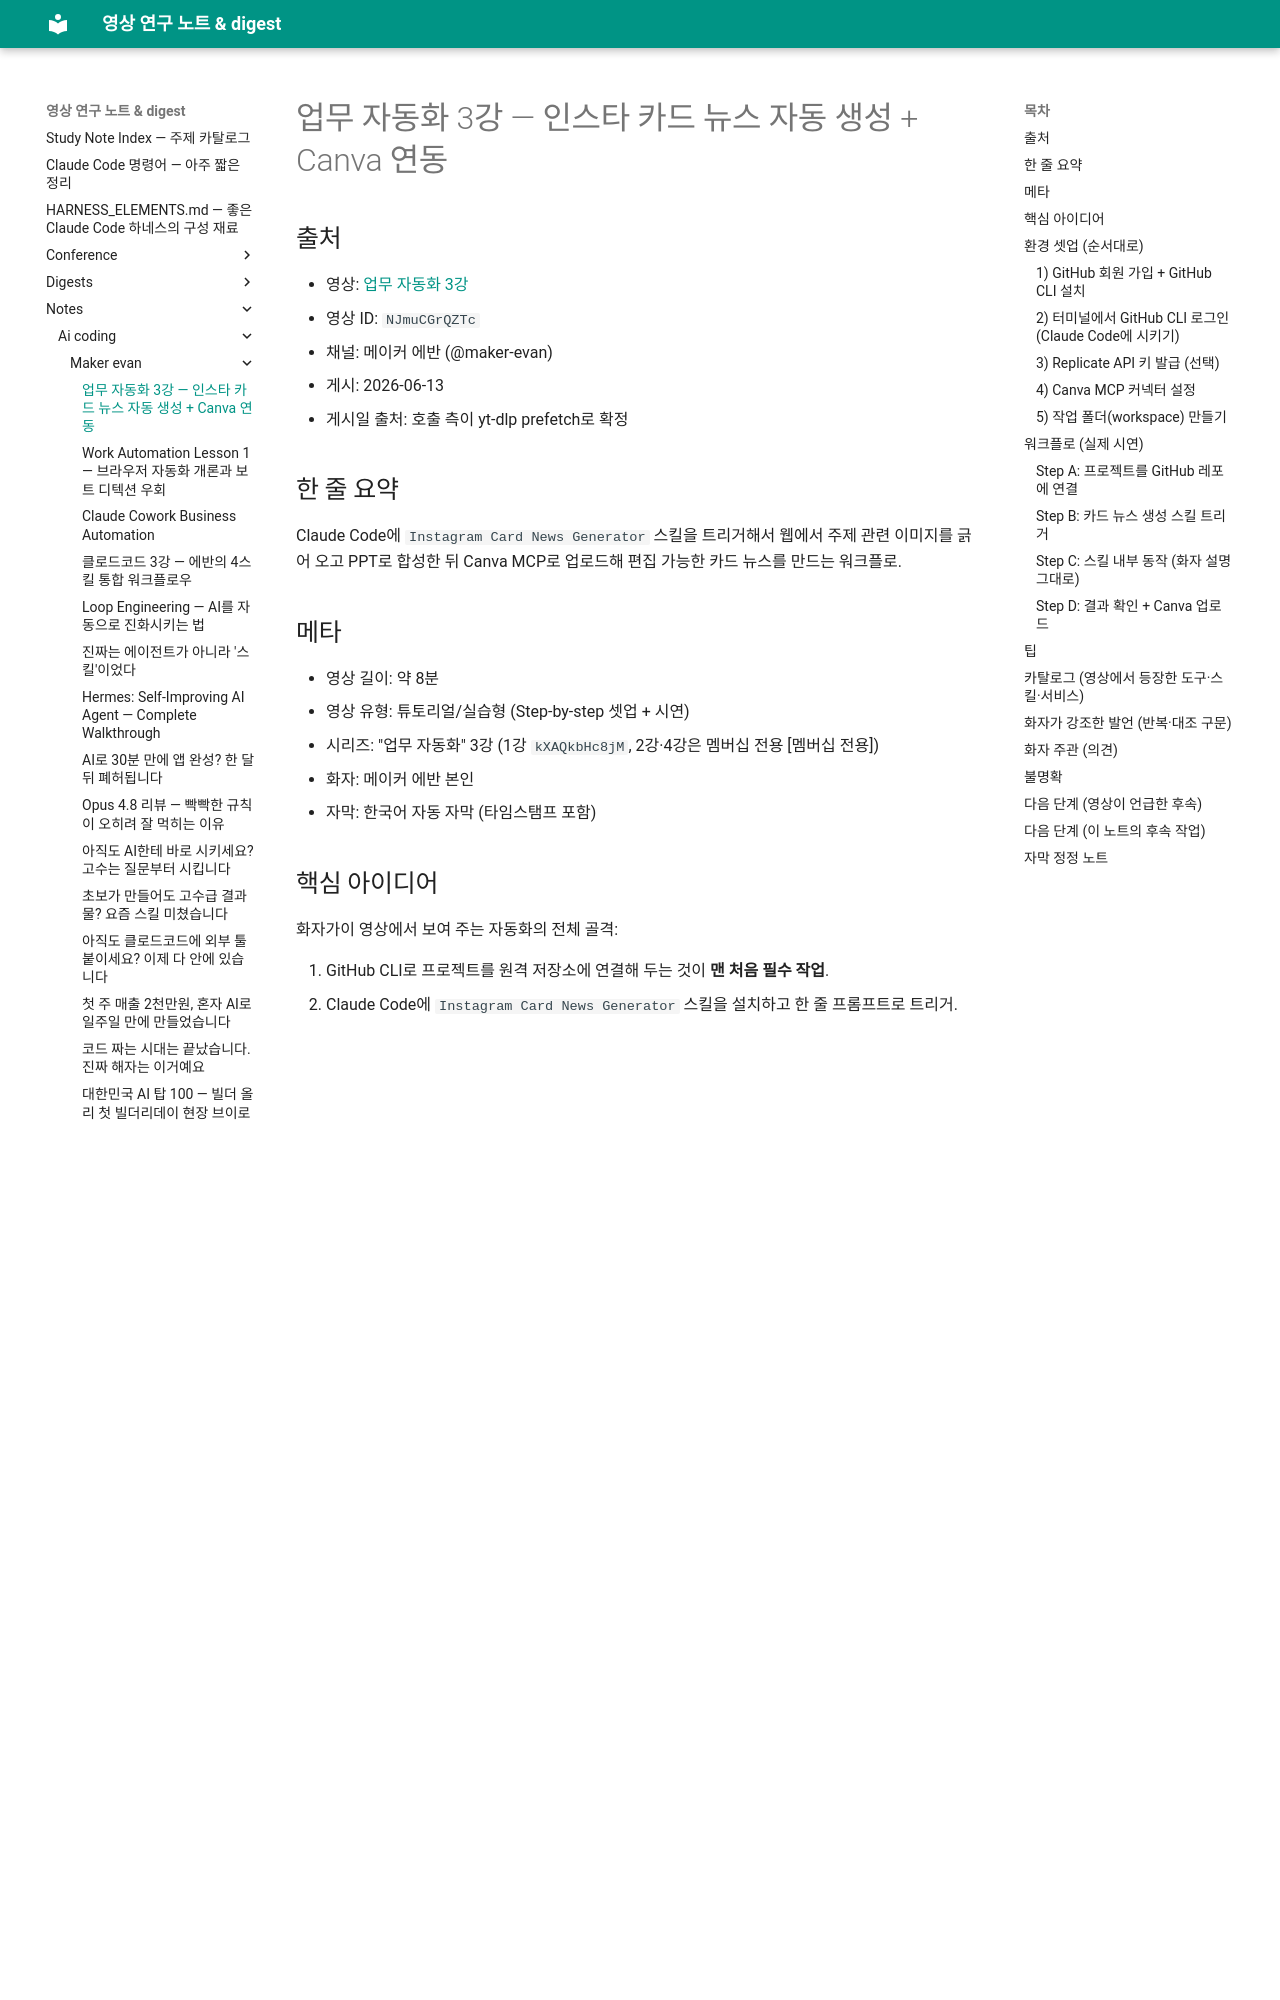

repository: Yoonkyu-Lee/claude-code-tutorial · page: notes/ai-coding/maker-evan/2026-06-13-work-automation-lesson-3-instagram-card-news/index.html · generator: mkdocs

# 업무 자동화 3강 — 인스타 카드 뉴스 자동 생성 + Canva 연동

## 출처
- 영상: [업무 자동화 3강](https://www.youtube.com/watch?v=NJmuCGrQZTc)
- 영상 ID: `NJmuCGrQZTc`
- 채널: 메이커 에반 (@maker-evan)
- 게시: 2026-06-13
- 게시일 출처: 호출 측이 yt-dlp prefetch로 확정

## 한 줄 요약

Claude Code에 `Instagram Card News Generator` 스킬을 트리거해서 웹에서 주제 관련 이미지를 긁어 오고 PPT로 합성한 뒤 Canva MCP로 업로드해 편집 가능한 카드 뉴스를 만드는 워크플로.

## 메타

- 영상 길이: 약 8분
- 영상 유형: 튜토리얼/실습형 (Step-by-step 셋업 + 시연)
- 시리즈: "업무 자동화" 3강 (1강 `kXAQkbHc8jM`, 2강·4강은 멤버십 전용 [멤버십 전용])
- 화자: 메이커 에반 본인
- 자막: 한국어 자동 자막 (타임스탬프 포함)

## 핵심 아이디어

화자가이 영상에서 보여 주는 자동화의 전체 골격:

1. GitHub CLI로 프로젝트를 원격 저장소에 연결해 두는 것이 **맨 처음 필수 작업**.
2. Claude Code에 `Instagram Card News Generator` 스킬을 설치하고 한 줄 프롬프트로 트리거.
3. 스킬이 내부적으로 (a) 웹 이미지·내용 조사 → (b) PPT 스킬로 합성 → (c) Canva MCP로 업로드.
4. Replicate API는 **선택**. 없어도 동작하지만 고퀄리티 이미지를 원하면 크레딧 충전 추천.
5. 최종 산출물은 Canva에서 직접 편집 가능한 카드 뉴스 8장.

> "이런 식으로 해 가지고 어 자동화 카드 자동화가 가능하다. 캠바 연동도 가능하다라고 보시면 될 것 같습니다." [07:56]

## 환경 셋업 (순서대로)

### 1) GitHub 회원 가입 + GitHub CLI 설치

> "일단은 먼저 하셔야 될게 뭐냐면 회원 가입을 먼저 해 주셔야 돼요. 첫 번째로 회원 가입을 해 주셔야 될 거요. 바로 기허브[GitHub]라는 곳입니다." [00:20]

- GitHub에 가입·로그인.
- GitHub CLI 사이트에 들어가 OS별(맥/윈도우) 버전 다운로드 후 설치.

### 2) 터미널에서 GitHub CLI 로그인 (Claude Code에 시키기)

> "터미널이나 파워쉐[PowerShell] 같은 데를 열어 주신 다음에 로그인을 해 달라고 하시면 됩니다. 그럴 때 어떻게 하시면 되냐면 클루드 코드[Claude Code]에게 물어보시면 돼요." [01:02]

화자가 추천하는 프롬프트:

> "기터브[GitHub] CLI 이용해서 로그인 해 줘. 웹 브라우저 통해서 로그인 할 거야" [01:13]

이렇게 요청하면 Claude Code가 인터랙티브 질문을 던지고, 웹 브라우저 인증으로 로그인이 이어진다.

### 3) Replicate API 키 발급 (선택)

> "그다음으로 세팅을 해 주셔야 될게 뭐냐면 레플리케이트[Replicate]라는 곳입니다. 이 레플리케이트라는 곳에 API 키가 필요하거든요." [01:31]

- Replicate에서 버튼을 눌러 Account Settings → API 토큰 발급.
- Billing 메뉴에서 크레딧 충전. 화자는 약 5달러 정도면 충분히 많이 쓸 수 있다고 언급:

> "한 5불 정도만 충전을 해 주시면 충분히 많이 쓸 수 있으니까 충전을 해 주시는 거를 추천드립니다. 물론 이게 없어도 쓸 수 쓰는 데는 문제는 없습니다. 근데 고퀄리티의 이미지를 만들기 위해서는 좀 더 쓰시는 거를 추천을 드리고 있습니다." [01:51]

화자는 이 영상에서 **Replicate 없는 버전**으로 시연한다.
